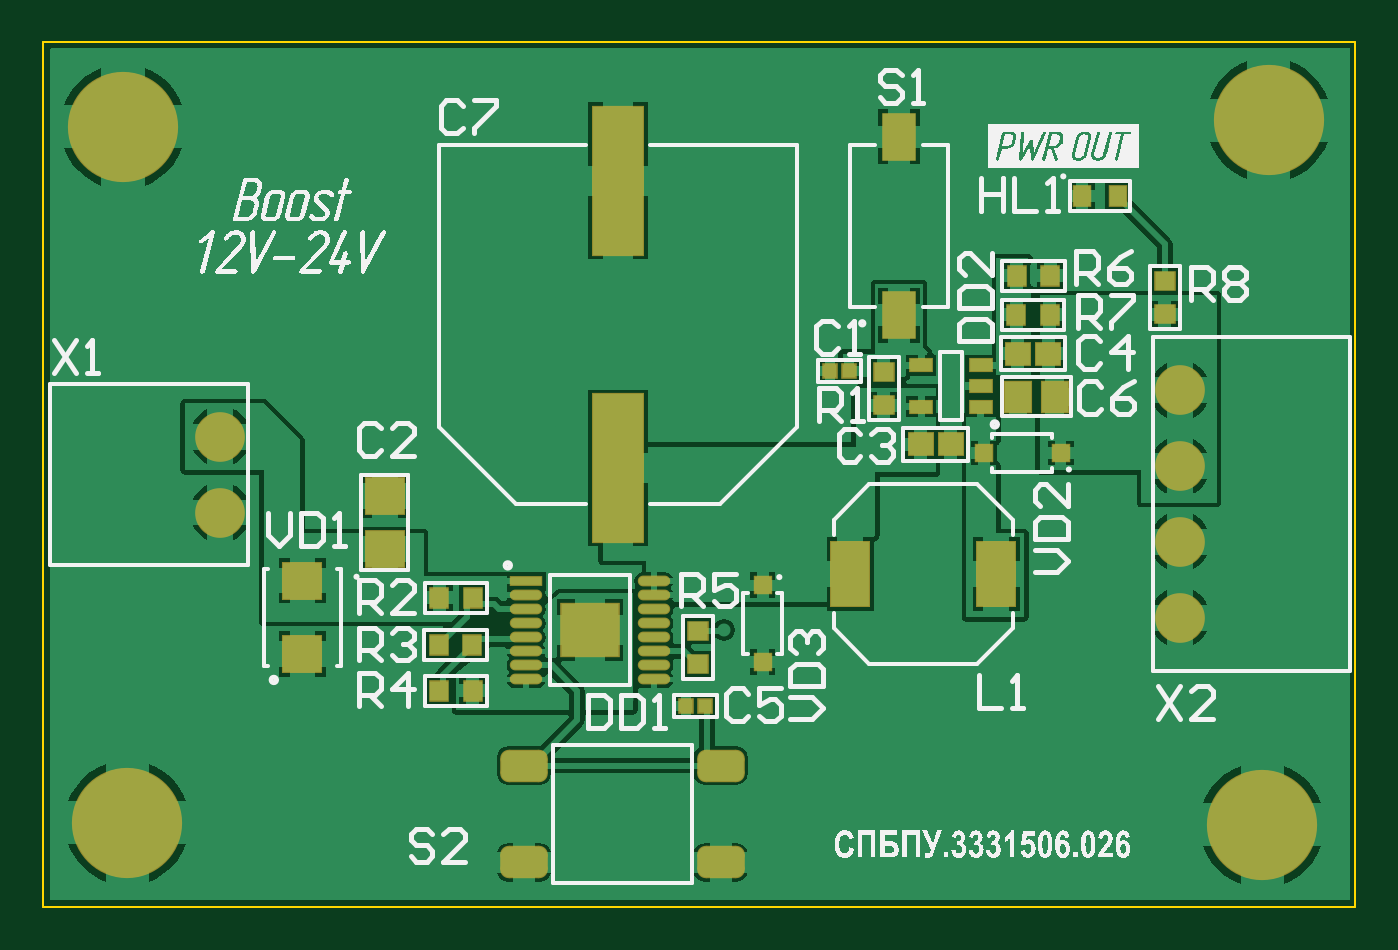
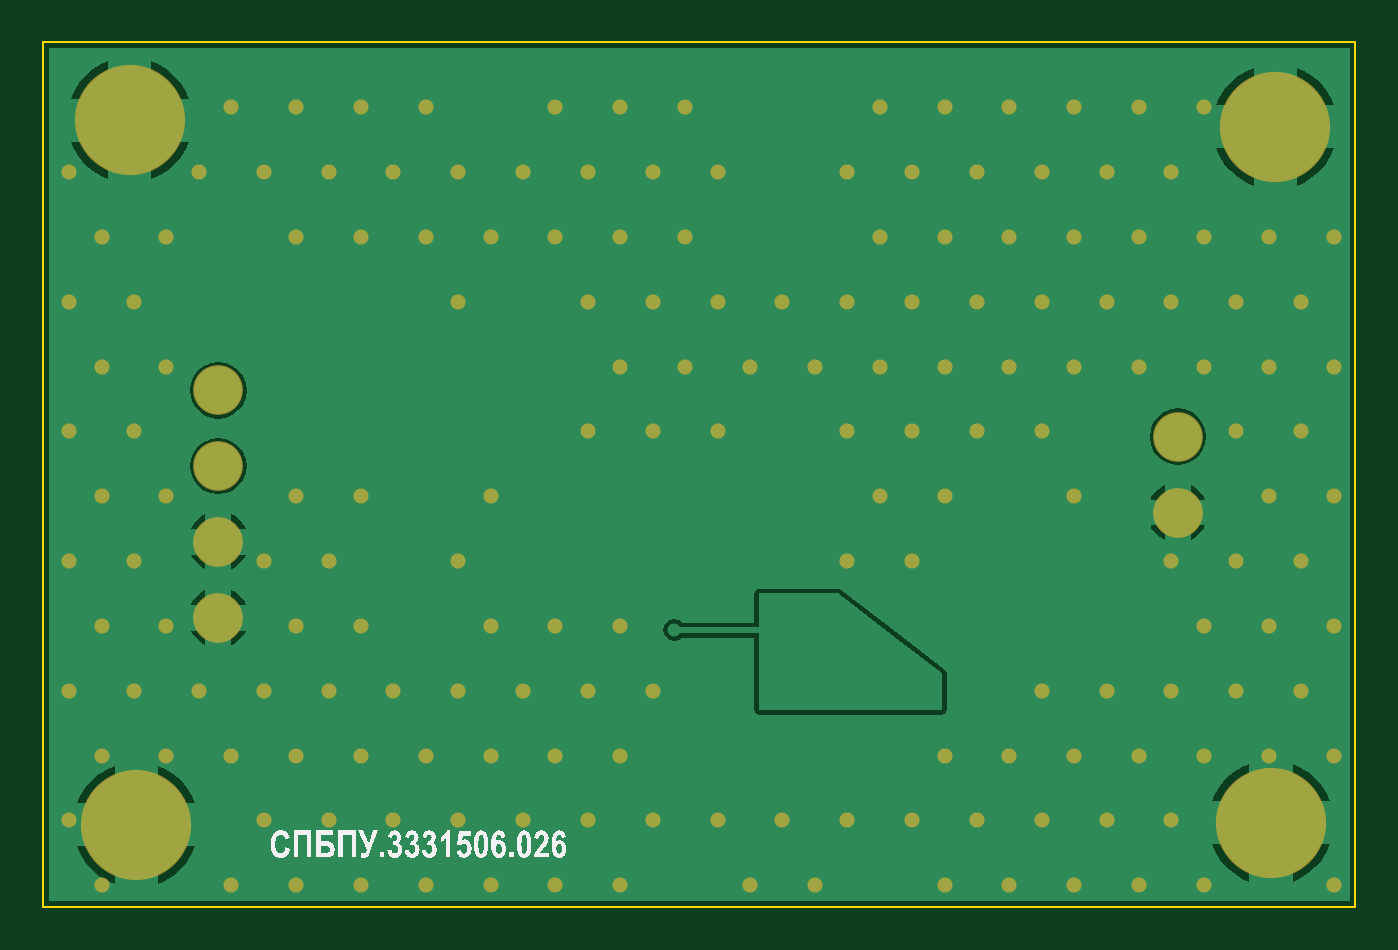
Circuit board: 7 layer files. Board 60.7 x 40.0 mm.
- bottom_copper: СПБПУ.[number-redacted][Повышающий преобразователь]_2021-01-05(19-15).GBL (11191 bytes)
- top_silk: СПБПУ.[number-redacted][Повышающий преобразователь]_2021-01-05(19-15).GTO (83945 bytes)
- top_mask: СПБПУ.[number-redacted][Повышающий преобразователь]_2021-01-05(19-15).GTS (2467 bytes)
- bottom_mask: СПБПУ.[number-redacted][Повышающий преобразователь]_2021-01-05(19-16).GBS (4315 bytes)
- top_copper: СПБПУ.[number-redacted][Повышающий преобразователь]_2021-01-05(19-16).GTL (32290 bytes)
- bottom_silk: СПБПУ.[number-redacted][Повышающий преобразователь]_2021-01-08(16-45).GBO (39255 bytes)
- outline: СПБПУ.[number-redacted][Повышающий преобразователь]_2021-01-08(16-45).GM1 (289 bytes)

=== bottom_copper: СПБПУ.[number-redacted][Повышающий преобразователь]_2021-01-05(19-15).GBL (11191 bytes, source omitted) ===
=== top_silk: СПБПУ.[number-redacted][Повышающий преобразователь]_2021-01-05(19-15).GTO (83945 bytes, source omitted) ===
=== top_mask: СПБПУ.[number-redacted][Повышающий преобразователь]_2021-01-05(19-15).GTS ===
G04*
G04 #@! TF.GenerationSoftware,Altium Limited,Altium Designer,19.1.6 (110)*
G04*
G04 Layer_Color=8388736*
%FSLAX43Y43*%
%MOMM*%
G71*
G01*
G75*
%ADD13R,1.600X2.250*%
%ADD14R,1.000X0.950*%
%ADD15R,0.900X1.050*%
%ADD16R,0.950X1.000*%
%ADD17R,1.250X1.100*%
%ADD18R,0.720X0.720*%
%ADD19R,1.300X1.500*%
%ADD20R,0.900X0.850*%
%ADD21R,1.100X0.700*%
%ADD22R,1.850X3.100*%
%ADD23R,2.450X6.950*%
%ADD24R,0.850X0.900*%
%ADD25R,1.500X0.500*%
%ADD26O,1.500X0.500*%
%ADD27R,2.760X2.560*%
G04:AMPARAMS|DCode=28|XSize=2.2mm|YSize=1.5mm|CornerRadius=0.4mm|HoleSize=0mm|Usage=FLASHONLY|Rotation=0.000|XOffset=0mm|YOffset=0mm|HoleType=Round|Shape=RoundedRectangle|*
%AMROUNDEDRECTD28*
21,1,2.200,0.700,0,0,0.0*
21,1,1.400,1.500,0,0,0.0*
1,1,0.800,0.700,-0.350*
1,1,0.800,-0.700,-0.350*
1,1,0.800,-0.700,0.350*
1,1,0.800,0.700,0.350*
%
%ADD28ROUNDEDRECTD28*%
%ADD29R,1.900X1.800*%
%ADD30R,1.900X1.750*%
%ADD31C,5.100*%
%ADD32C,2.300*%
D13*
X89600Y85625D02*
D03*
Y77375D02*
D03*
D14*
X101900Y77425D02*
D03*
Y78975D02*
D03*
X88900Y73200D02*
D03*
Y74750D02*
D03*
X80300Y62775D02*
D03*
Y61225D02*
D03*
D15*
X99725Y82900D02*
D03*
X98075D02*
D03*
D16*
X95050Y79200D02*
D03*
X96600D02*
D03*
X96575Y77400D02*
D03*
X95025D02*
D03*
X69875Y60000D02*
D03*
X68325D02*
D03*
X69850Y62100D02*
D03*
X68300D02*
D03*
X69875Y64300D02*
D03*
X68325D02*
D03*
D17*
X96500Y75600D02*
D03*
X95100D02*
D03*
X90600Y71400D02*
D03*
X92000D02*
D03*
D18*
X87300Y74800D02*
D03*
X86420D02*
D03*
X79760Y59300D02*
D03*
X80640D02*
D03*
D19*
X96800Y73600D02*
D03*
X95100D02*
D03*
D20*
X97075Y71000D02*
D03*
X93525D02*
D03*
D21*
X90625Y73150D02*
D03*
Y75050D02*
D03*
X93375D02*
D03*
Y74100D02*
D03*
Y73150D02*
D03*
D22*
X87350Y65400D02*
D03*
X94100D02*
D03*
D23*
X76600Y83600D02*
D03*
Y70300D02*
D03*
D24*
X83300Y64875D02*
D03*
Y61325D02*
D03*
D25*
X72350Y65075D02*
D03*
D26*
Y64425D02*
D03*
Y63775D02*
D03*
Y63125D02*
D03*
Y62475D02*
D03*
Y61825D02*
D03*
Y61175D02*
D03*
Y60525D02*
D03*
X78250Y65075D02*
D03*
Y64425D02*
D03*
Y63775D02*
D03*
Y63125D02*
D03*
Y62475D02*
D03*
Y61825D02*
D03*
Y61175D02*
D03*
Y60525D02*
D03*
D27*
X75300Y62800D02*
D03*
D28*
X72250Y56540D02*
D03*
X81350D02*
D03*
Y52060D02*
D03*
X72250D02*
D03*
D29*
X62000Y65100D02*
D03*
Y61700D02*
D03*
D30*
X65800Y66550D02*
D03*
Y69000D02*
D03*
D31*
X53700Y86100D02*
D03*
X53900Y53900D02*
D03*
X106400Y53800D02*
D03*
X106700Y86400D02*
D03*
D32*
X102600Y63384D02*
D03*
Y66890D02*
D03*
Y73900D02*
D03*
Y70395D02*
D03*
X58202Y71753D02*
D03*
Y68247D02*
D03*
M02*

=== bottom_mask: СПБПУ.[number-redacted][Повышающий преобразователь]_2021-01-05(19-16).GBS ===
G04*
G04 #@! TF.GenerationSoftware,Altium Limited,Altium Designer,19.1.6 (110)*
G04*
G04 Layer_Color=16711935*
%FSLAX43Y43*%
%MOMM*%
G71*
G01*
G75*
%ADD31C,5.100*%
%ADD32C,2.300*%
%ADD55C,0.700*%
D31*
X53700Y86100D02*
D03*
X53900Y53900D02*
D03*
X106400Y53800D02*
D03*
X106700Y86400D02*
D03*
D32*
X102600Y63384D02*
D03*
Y66890D02*
D03*
Y73900D02*
D03*
Y70395D02*
D03*
X58202Y71753D02*
D03*
Y68247D02*
D03*
D55*
X109500Y84000D02*
D03*
X108000Y81000D02*
D03*
X109500Y78000D02*
D03*
X108000Y75000D02*
D03*
X109500Y72000D02*
D03*
X108000Y69000D02*
D03*
X109500Y66000D02*
D03*
X108000Y63000D02*
D03*
X109500Y60000D02*
D03*
X108000Y57000D02*
D03*
X109500Y54000D02*
D03*
X108000Y51000D02*
D03*
X105000Y81000D02*
D03*
X106500Y78000D02*
D03*
X105000Y75000D02*
D03*
X106500Y72000D02*
D03*
X105000Y69000D02*
D03*
X106500Y66000D02*
D03*
X105000Y63000D02*
D03*
X106500Y60000D02*
D03*
X105000Y57000D02*
D03*
X102000Y87000D02*
D03*
X103500Y84000D02*
D03*
Y60000D02*
D03*
X102000Y57000D02*
D03*
Y51000D02*
D03*
X99000Y87000D02*
D03*
X100500Y84000D02*
D03*
X99000Y81000D02*
D03*
Y69000D02*
D03*
X100500Y66000D02*
D03*
X99000Y63000D02*
D03*
X100500Y60000D02*
D03*
X99000Y57000D02*
D03*
X100500Y54000D02*
D03*
X99000Y51000D02*
D03*
X96000Y87000D02*
D03*
X97500Y84000D02*
D03*
X96000Y81000D02*
D03*
Y69000D02*
D03*
X97500Y66000D02*
D03*
X96000Y63000D02*
D03*
X97500Y60000D02*
D03*
X96000Y57000D02*
D03*
X97500Y54000D02*
D03*
X96000Y51000D02*
D03*
X93000Y87000D02*
D03*
X94500Y84000D02*
D03*
X93000Y81000D02*
D03*
X94500Y60000D02*
D03*
X93000Y57000D02*
D03*
X94500Y54000D02*
D03*
X93000Y51000D02*
D03*
X91500Y84000D02*
D03*
X90000Y81000D02*
D03*
X91500Y78000D02*
D03*
X90000Y69000D02*
D03*
X91500Y66000D02*
D03*
X90000Y63000D02*
D03*
X91500Y60000D02*
D03*
X90000Y57000D02*
D03*
X91500Y54000D02*
D03*
X90000Y51000D02*
D03*
X87000Y87000D02*
D03*
X88500Y84000D02*
D03*
X87000Y81000D02*
D03*
Y63000D02*
D03*
X88500Y60000D02*
D03*
X87000Y57000D02*
D03*
X88500Y54000D02*
D03*
X87000Y51000D02*
D03*
X84000Y87000D02*
D03*
X85500Y84000D02*
D03*
X84000Y81000D02*
D03*
X85500Y78000D02*
D03*
X84000Y75000D02*
D03*
X85500Y72000D02*
D03*
X84000Y63000D02*
D03*
X85500Y60000D02*
D03*
X84000Y57000D02*
D03*
X85500Y54000D02*
D03*
X84000Y51000D02*
D03*
X81000Y87000D02*
D03*
X82500Y84000D02*
D03*
X81000Y81000D02*
D03*
X82500Y78000D02*
D03*
X81000Y75000D02*
D03*
X82500Y72000D02*
D03*
Y60000D02*
D03*
Y54000D02*
D03*
X79500Y84000D02*
D03*
Y78000D02*
D03*
X78000Y75000D02*
D03*
X79500Y72000D02*
D03*
Y54000D02*
D03*
X78000Y51000D02*
D03*
X76500Y78000D02*
D03*
X75000Y75000D02*
D03*
X76500Y54000D02*
D03*
X75000Y51000D02*
D03*
X72000Y87000D02*
D03*
X73500Y84000D02*
D03*
X72000Y81000D02*
D03*
X73500Y78000D02*
D03*
X72000Y75000D02*
D03*
X73500Y72000D02*
D03*
X72000Y69000D02*
D03*
X73500Y66000D02*
D03*
Y54000D02*
D03*
X69000Y87000D02*
D03*
X70500Y84000D02*
D03*
X69000Y81000D02*
D03*
X70500Y78000D02*
D03*
X69000Y75000D02*
D03*
X70500Y72000D02*
D03*
X69000Y69000D02*
D03*
X70500Y66000D02*
D03*
X69000Y57000D02*
D03*
X70500Y54000D02*
D03*
X69000Y51000D02*
D03*
X66000Y87000D02*
D03*
X67500Y84000D02*
D03*
X66000Y81000D02*
D03*
X67500Y78000D02*
D03*
X66000Y75000D02*
D03*
X67500Y72000D02*
D03*
X66000Y57000D02*
D03*
X67500Y54000D02*
D03*
X66000Y51000D02*
D03*
X63000Y87000D02*
D03*
X64500Y84000D02*
D03*
X63000Y81000D02*
D03*
X64500Y78000D02*
D03*
X63000Y75000D02*
D03*
X64500Y72000D02*
D03*
X63000Y69000D02*
D03*
X64500Y60000D02*
D03*
X63000Y57000D02*
D03*
X64500Y54000D02*
D03*
X63000Y51000D02*
D03*
X60000Y87000D02*
D03*
X61500Y84000D02*
D03*
X60000Y81000D02*
D03*
X61500Y78000D02*
D03*
X60000Y75000D02*
D03*
X61500Y60000D02*
D03*
X60000Y57000D02*
D03*
X61500Y54000D02*
D03*
X60000Y51000D02*
D03*
X57000Y87000D02*
D03*
X58500Y84000D02*
D03*
X57000Y81000D02*
D03*
X58500Y78000D02*
D03*
X57000Y75000D02*
D03*
X58500Y66000D02*
D03*
X57000Y63000D02*
D03*
X58500Y60000D02*
D03*
X57000Y57000D02*
D03*
X58500Y54000D02*
D03*
X57000Y51000D02*
D03*
X54000Y81000D02*
D03*
X55500Y78000D02*
D03*
X54000Y75000D02*
D03*
X55500Y72000D02*
D03*
X54000Y69000D02*
D03*
X55500Y66000D02*
D03*
X54000Y63000D02*
D03*
X55500Y60000D02*
D03*
X54000Y57000D02*
D03*
X51000Y81000D02*
D03*
X52500Y78000D02*
D03*
X51000Y75000D02*
D03*
X52500Y72000D02*
D03*
X51000Y69000D02*
D03*
X52500Y66000D02*
D03*
X51000Y63000D02*
D03*
X52500Y60000D02*
D03*
X51000Y57000D02*
D03*
Y51000D02*
D03*
M02*

=== top_copper: СПБПУ.[number-redacted][Повышающий преобразователь]_2021-01-05(19-16).GTL (32290 bytes, source omitted) ===
=== bottom_silk: СПБПУ.[number-redacted][Повышающий преобразователь]_2021-01-08(16-45).GBO (39255 bytes, source omitted) ===
=== outline: СПБПУ.[number-redacted][Повышающий преобразователь]_2021-01-08(16-45).GM1 ===
G04*
G04 #@! TF.GenerationSoftware,Altium Limited,Altium Designer,19.1.6 (110)*
G04*
G04 Layer_Color=16711935*
%FSLAX43Y43*%
%MOMM*%
G71*
G01*
G75*
%ADD56C,0.100*%
D56*
X110700Y50000D02*
Y90000D01*
X50000Y90000D02*
X110700Y90000D01*
X50000Y50000D02*
Y90000D01*
Y50000D02*
X110700D01*
M02*

